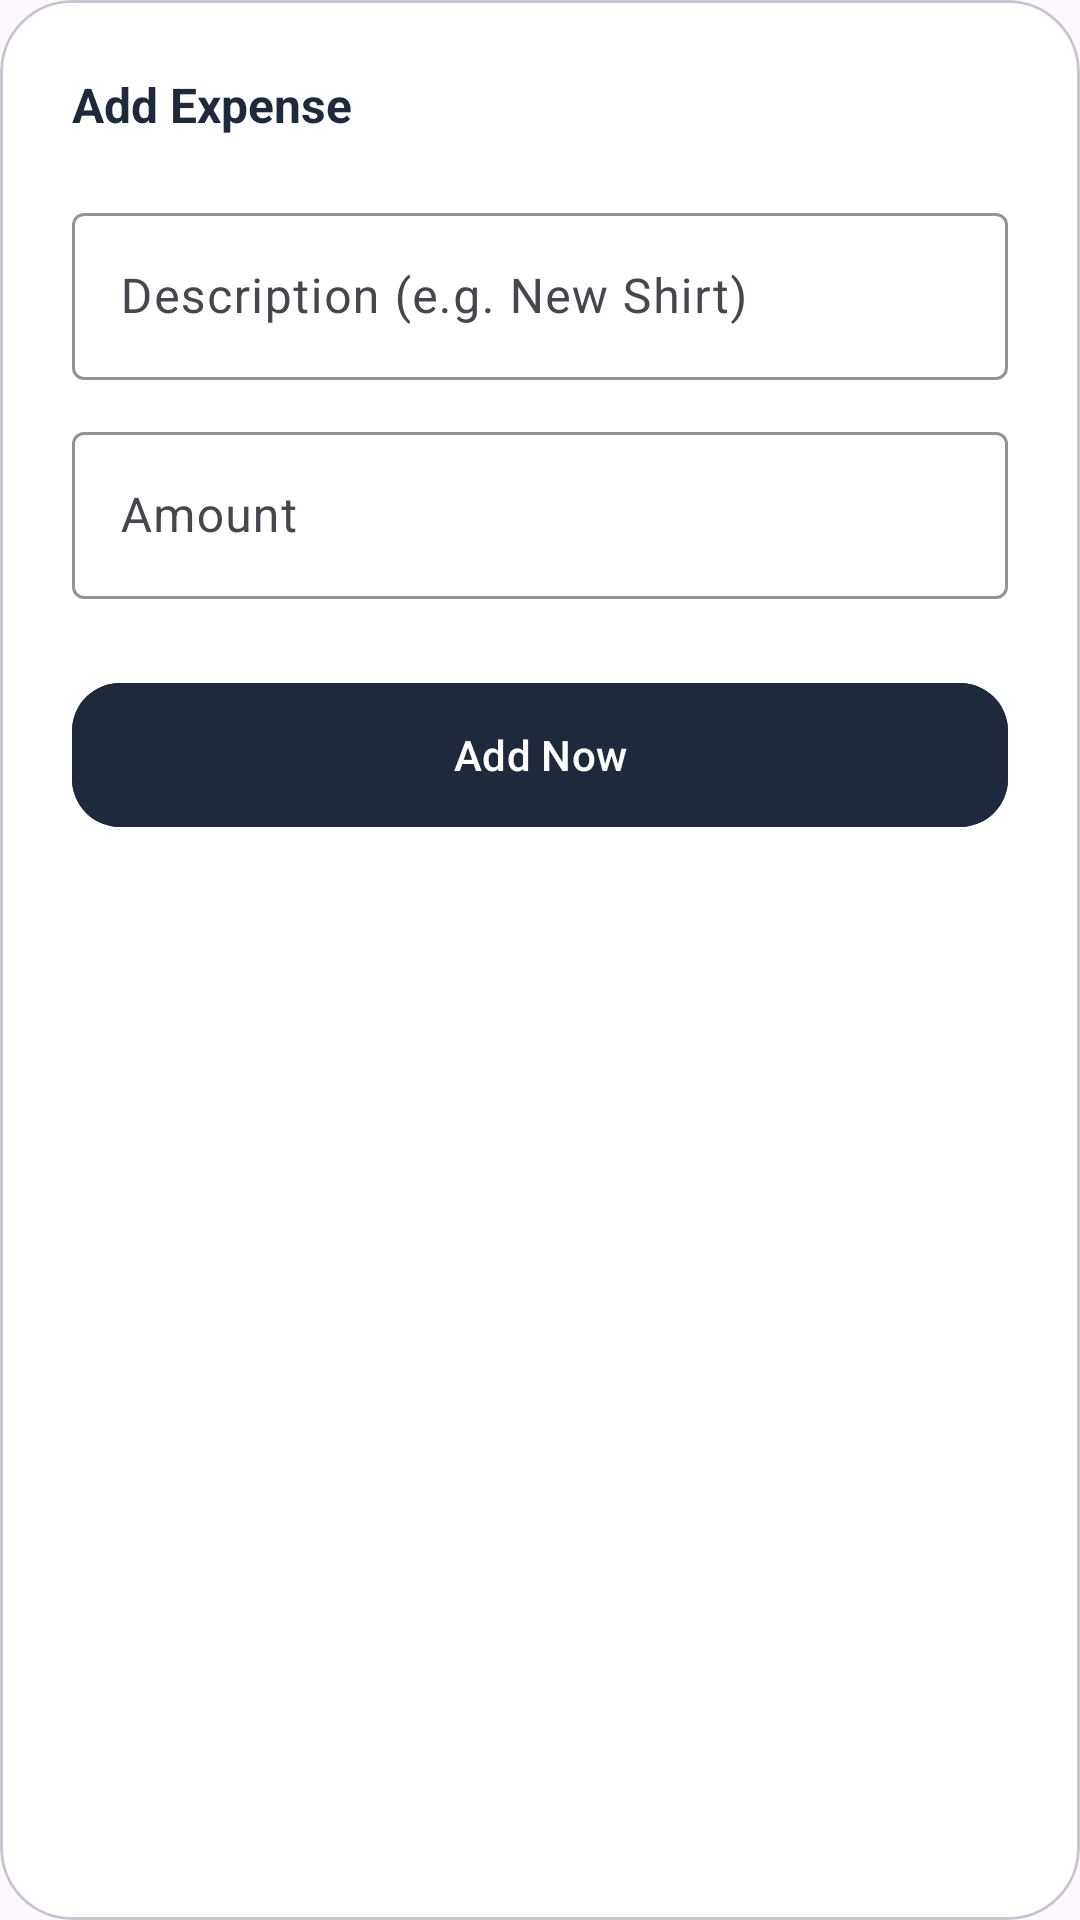

The Android layout XML behind this screen, and the referenced resources:
<!-- AndroidManifest.xml: application theme Theme.Allocash1 -->
<!-- res/layout/dialog_add_transaction.xml -->
<?xml version="1.0" encoding="utf-8"?>
<com.google.android.material.card.MaterialCardView
    xmlns:android="http://schemas.android.com/apk/res/android"
    xmlns:app="http://schemas.android.com/apk/res-auto"
    android:layout_width="match_parent"
    android:layout_height="wrap_content"
    app:cardCornerRadius="24dp"
    app:cardElevation="0dp"
    app:cardBackgroundColor="@color/card_white">

    <LinearLayout
        android:layout_width="match_parent"
        android:layout_height="wrap_content"
        android:orientation="vertical"
        android:padding="24dp">

        <TextView
            android:id="@+id/lbl_dialog_title"
            android:layout_width="match_parent"
            android:layout_height="wrap_content"
            android:text="Add Expense"
            android:textColor="@color/text_primary"
            android:textSize="16sp"
            android:textStyle="bold" />

        <com.google.android.material.textfield.TextInputLayout
            style="@style/Widget.Material3.TextInputLayout.OutlinedBox"
            android:layout_width="match_parent"
            android:layout_height="wrap_content"
            android:layout_marginTop="20dp"
            android:hint="Description (e.g. New Shirt)"
            app:boxStrokeColor="@color/text_primary"
            app:hintTextColor="@color/text_primary">

            <com.google.android.material.textfield.TextInputEditText
                android:id="@+id/input_transaction_title"
                android:layout_width="match_parent"
                android:layout_height="wrap_content"
                android:inputType="textCapSentences"
                android:textColor="@color/text_primary" />
        </com.google.android.material.textfield.TextInputLayout>

        <com.google.android.material.textfield.TextInputLayout
            style="@style/Widget.Material3.TextInputLayout.OutlinedBox"
            android:layout_width="match_parent"
            android:layout_height="wrap_content"
            android:layout_marginTop="12dp"
            android:hint="Amount"
            app:boxStrokeColor="@color/text_primary"
            app:hintTextColor="@color/text_primary">

            <com.google.android.material.textfield.TextInputEditText
                android:id="@+id/input_transaction_amount"
                android:layout_width="match_parent"
                android:layout_height="wrap_content"
                android:inputType="numberDecimal"
                android:textColor="@color/text_primary" />
        </com.google.android.material.textfield.TextInputLayout>

        <com.google.android.material.button.MaterialButton
            android:id="@+id/btn_confirm_add"
            android:layout_width="match_parent"
            android:layout_height="56dp"
            android:layout_marginTop="24dp"
            android:text="Add Now"
            android:backgroundTint="@color/text_primary"
            android:textColor="@color/card_white2"
            app:cornerRadius="16dp" />

    </LinearLayout>
</com.google.android.material.card.MaterialCardView>
<!-- resources referenced by this layout -->
<resources>
  <color name="card_white">#ffffff</color>
  <color name="card_white2">#ffffff</color>
  <color name="text_primary">#1E293B</color>
  <style name="Theme.Allocash1" parent="Base.Theme.Allocash1" />
  <style name="Base.Theme.Allocash1" parent="Theme.Material3.DayNight.NoActionBar">
          <item name="android:statusBarColor">@android:color/transparent</item>
          <item name="android:navigationBarColor">@android:color/transparent</item>
          <item name="android:windowLightStatusBar">true</item>
          <item name="android:enforceNavigationBarContrast" tools:targetApi="q">false</item>
          <item name="android:enforceStatusBarContrast" tools:targetApi="q">false</item>
  
          <item name="colorPrimary">@android:color/black</item>
          <item name="colorOutline">@android:color/black</item>
          <item name="colorControlHighlight">@color/white_translucent</item>
  
          <item name="colorSurface">@color/card_white</item>
          <item name="android:textColor">@color/text_primary</item>
      </style>
  <color name="white_translucent">#CCFFFFFF</color>
</resources>
